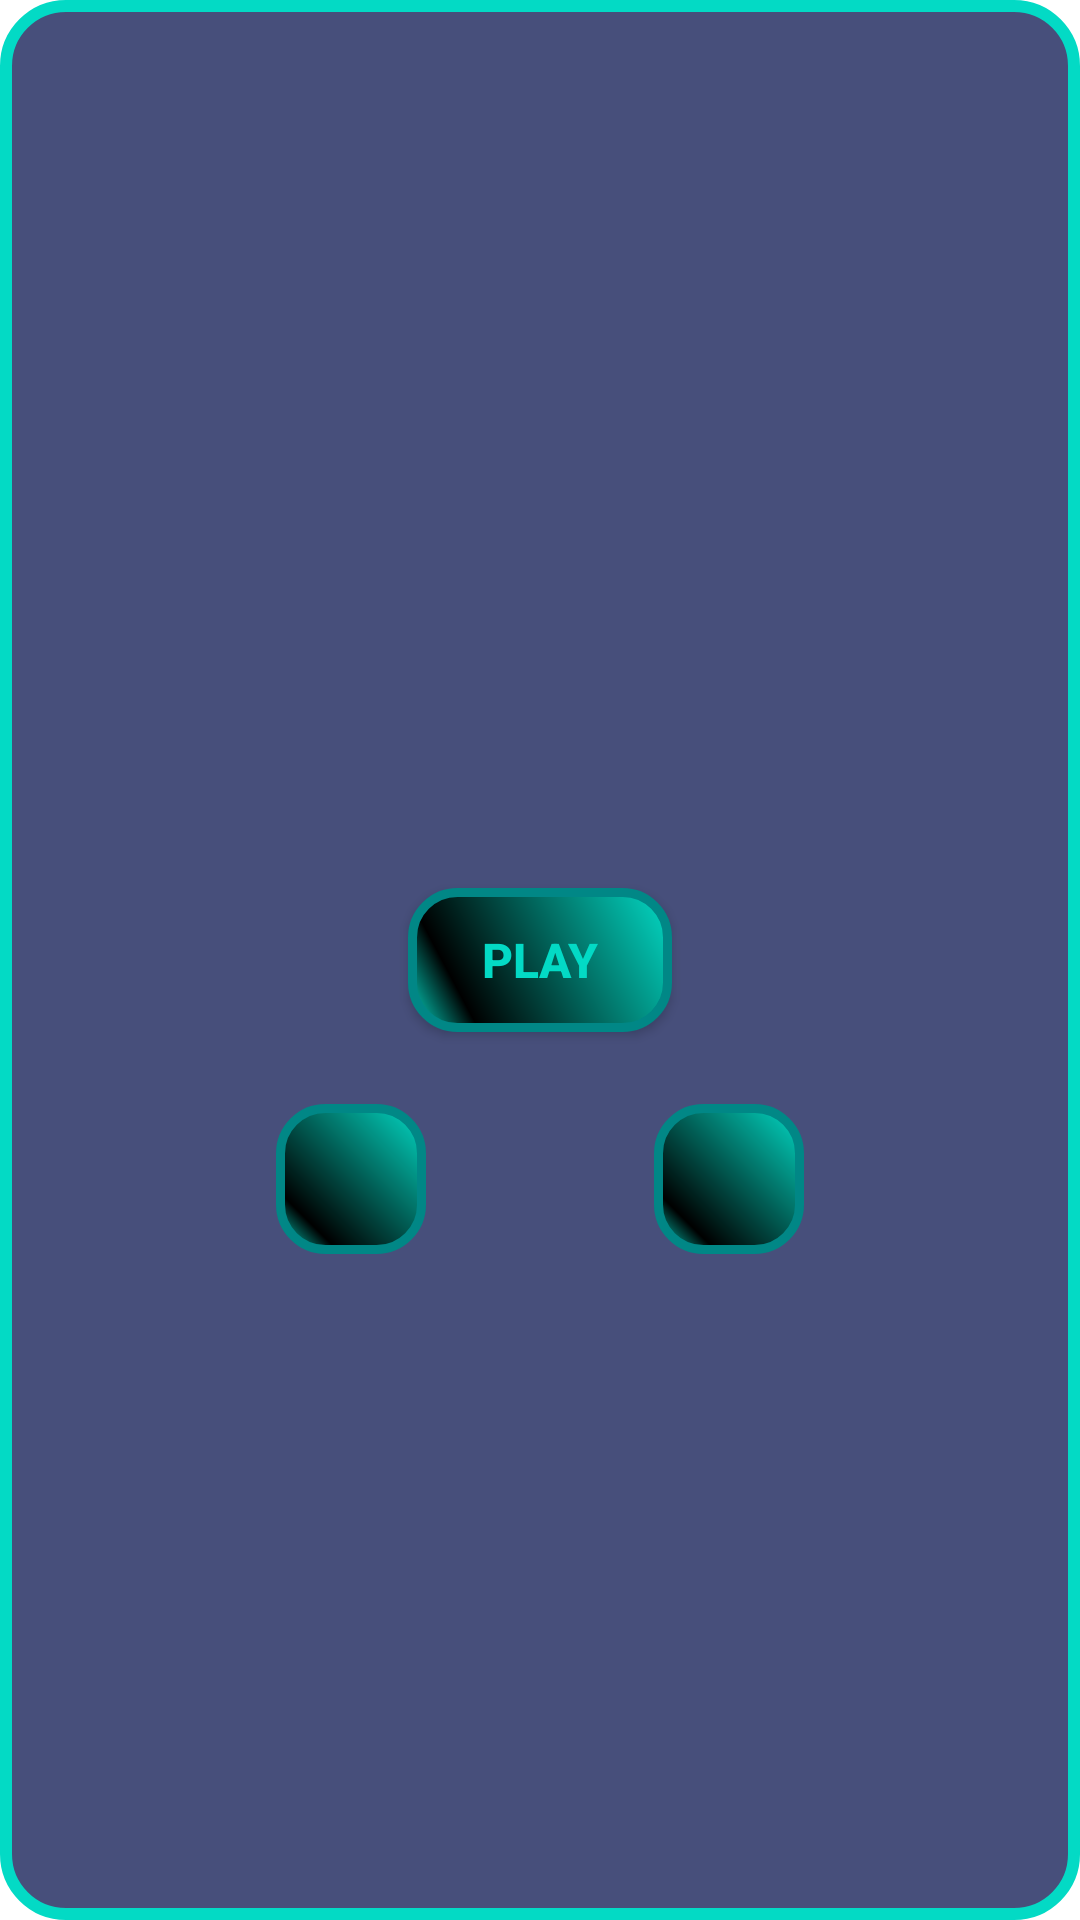

This screen was rendered from an Android layout file. Write that file and the resources it references.
<!-- AndroidManifest.xml: application theme Theme.BirdyAdventure -->
<!-- res/layout/dialog_view.xml -->
<layout xmlns:tools="http://schemas.android.com/tools"
    xmlns:android="http://schemas.android.com/apk/res/android"
    xmlns:app="http://schemas.android.com/apk/res-auto">

    <androidx.constraintlayout.widget.ConstraintLayout
        android:layout_width="match_parent"
        android:layout_height="wrap_content"
        android:background="@drawable/bird_bg"
        android:padding="16dp">

        <androidx.appcompat.widget.AppCompatButton
            android:id="@+id/button2"
            android:layout_width="wrap_content"
            android:layout_height="wrap_content"
            android:text="PLAY"
            style="@style/ButtonStyle"
            app:layout_constraintBottom_toBottomOf="parent"
            app:layout_constraintEnd_toEndOf="parent"
            app:layout_constraintStart_toStartOf="parent"
            app:layout_constraintTop_toTopOf="parent" />

        <ImageButton
            android:id="@+id/back2"
            android:layout_width="50dp"
            android:layout_height="50dp"
            android:layout_marginTop="24dp"
            android:background="@drawable/home_bg"
            android:src="@drawable/ic_baseline_home_24"
            app:layout_constraintEnd_toStartOf="@+id/refresh"
            app:layout_constraintHorizontal_bias="0.5"
            app:layout_constraintStart_toStartOf="parent"
            app:layout_constraintTop_toBottomOf="@+id/button2"
            app:tint="#D3D3D3" />

        <ImageButton
            android:id="@+id/refresh"
            android:layout_width="50dp"
            android:layout_height="50dp"
            android:background="@drawable/home_bg"
            android:src="@drawable/ic_baseline_refresh_24"
            app:layout_constraintEnd_toEndOf="parent"
            app:layout_constraintHorizontal_bias="0.5"
            app:layout_constraintStart_toEndOf="@+id/back2"
            app:layout_constraintTop_toTopOf="@+id/back2"
            app:tint="#D3D3D3" />

    </androidx.constraintlayout.widget.ConstraintLayout>
</layout>
<!-- resources referenced by this layout -->
<resources>
  <!-- drawable bird_bg (drawable) -->
  <?xml version="1.0" encoding="utf-8"?>
  <shape xmlns:android="http://schemas.android.com/apk/res/android" android:shape="rectangle">
  
      <solid android:color="#C6131D55"/>
      <corners android:radius="20dp"/>
      <stroke android:color="?attr/colorSecondary" android:width="4dp"/>
  </shape>
  <!-- drawable home_bg (drawable) -->
  <?xml version="1.0" encoding="utf-8"?>
  <shape xmlns:android="http://schemas.android.com/apk/res/android">
  
      <gradient android:startColor="?attr/colorSecondary"
          android:centerColor="?attr/colorOnSecondary"
          android:endColor="?attr/colorSecondary"
          android:gradientRadius="100"
          android:centerY="0.5"
          android:centerX="0.2"
          android:angle="45"
          />
      <stroke android:width="3dp" android:color="?attr/colorSecondaryVariant"/>
      <corners android:radius="15dp"/>
  
  
  </shape>
  <style name="ButtonStyle" parent="Widget.AppCompat.Button.Colored">
          <item name="android:gravity">center</item>
          <item name="android:textColor">?attr/colorSecondary</item>
          <item name="android:background">@drawable/home_bg</item>
          <item name="android:textSize">16sp</item>
          <item name="android:focusable">true</item>
          <item name="android:clickable">true</item>
          <item name="android:textStyle">bold</item>
          <item name="background">@drawable/home_bg</item>
          <item name="android:backgroundTint">@null</item>
      </style>
  <style name="Theme.BirdyAdventure" parent="Theme.MaterialComponents.DayNight.DarkActionBar">
          
          <item name="colorPrimary">@color/purple_500</item>
          <item name="colorPrimaryVariant">@color/purple_700</item>
          <item name="colorOnPrimary">@color/white</item>
          
          <item name="colorSecondary">@color/teal_200</item>
          <item name="colorSecondaryVariant">@color/teal_700</item>
          <item name="colorOnSecondary">@color/black</item>
          
          <item name="android:statusBarColor" tools:targetApi="l">?attr/colorPrimaryVariant</item>
          
          <item name="windowActionBar">false</item>
          <item name="windowNoTitle">true</item>
          <item name="android:windowActionBar">false</item>
          <item name="android:windowNoTitle">true</item>
          <item name="android:buttonStyle">@style/ButtonStyle</item>
          <item name="buttonStyle">@style/ButtonStyle</item>
      </style>
  <!-- not gathered from this repository: default colours our renderer supplied (Android Studio template values) -->
  <color name="purple_500">#FF6200EE</color>
  <color name="purple_700">#FF3700B3</color>
  <color name="teal_200">#FF03DAC5</color>
  <color name="teal_700">#FF018786</color>
  <color name="black">#FF000000</color>
  <color name="white">#FFFFFFFF</color>
</resources>
